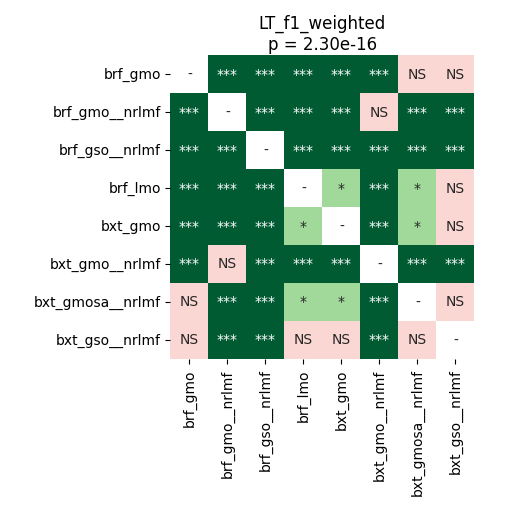

The data file committed next to this chart (first rows):
	brf_gmo	brf_gmo__nrlmf	brf_gso__nrlmf	brf_lmo	bxt_gmo	bxt_gmo__nrlmf	bxt_gmosa__nrlmf	bxt_gso__nrlmf
brf_gmo	1.0	4.747178819444444e-05	4.747178819444444e-05	4.747178819444444e-05	0.0008545	4.747178819444444e-05	0.8603	0.8008
brf_gmo__nrlmf	4.747178819444444e-05	1.0	4.747178819444444e-05	4.747178819444444e-05	4.747178819444444e-05	0.3074	4.747178819444444e-05	4.747178819444444e-05
brf_gso__nrlmf	4.747178819444444e-05	4.747178819444444e-05	1.0	4.747178819444444e-05	4.747178819444444e-05	4.747178819444444e-05	4.747178819444444e-05	4.747178819444444e-05
brf_lmo	4.747178819444444e-05	4.747178819444444e-05	4.747178819444444e-05	1.0	0.01833	4.747178819444444e-05	0.04917	0.06167
bxt_gmo	0.0008545	4.747178819444444e-05	4.747178819444444e-05	0.01833	1.0	4.747178819444444e-05	0.04917	0.1361
bxt_gmo__nrlmf	4.747178819444444e-05	0.3074	4.747178819444444e-05	4.747178819444444e-05	4.747178819444444e-05	1.0	4.747178819444444e-05	4.747178819444444e-05
bxt_gmosa__nrlmf	0.8603	4.747178819444444e-05	4.747178819444444e-05	0.04917	0.04917	4.747178819444444e-05	1.0	0.8603
bxt_gso__nrlmf	0.8008	4.747178819444444e-05	4.747178819444444e-05	0.06167	0.1361	4.747178819444444e-05	0.8603	1.0
